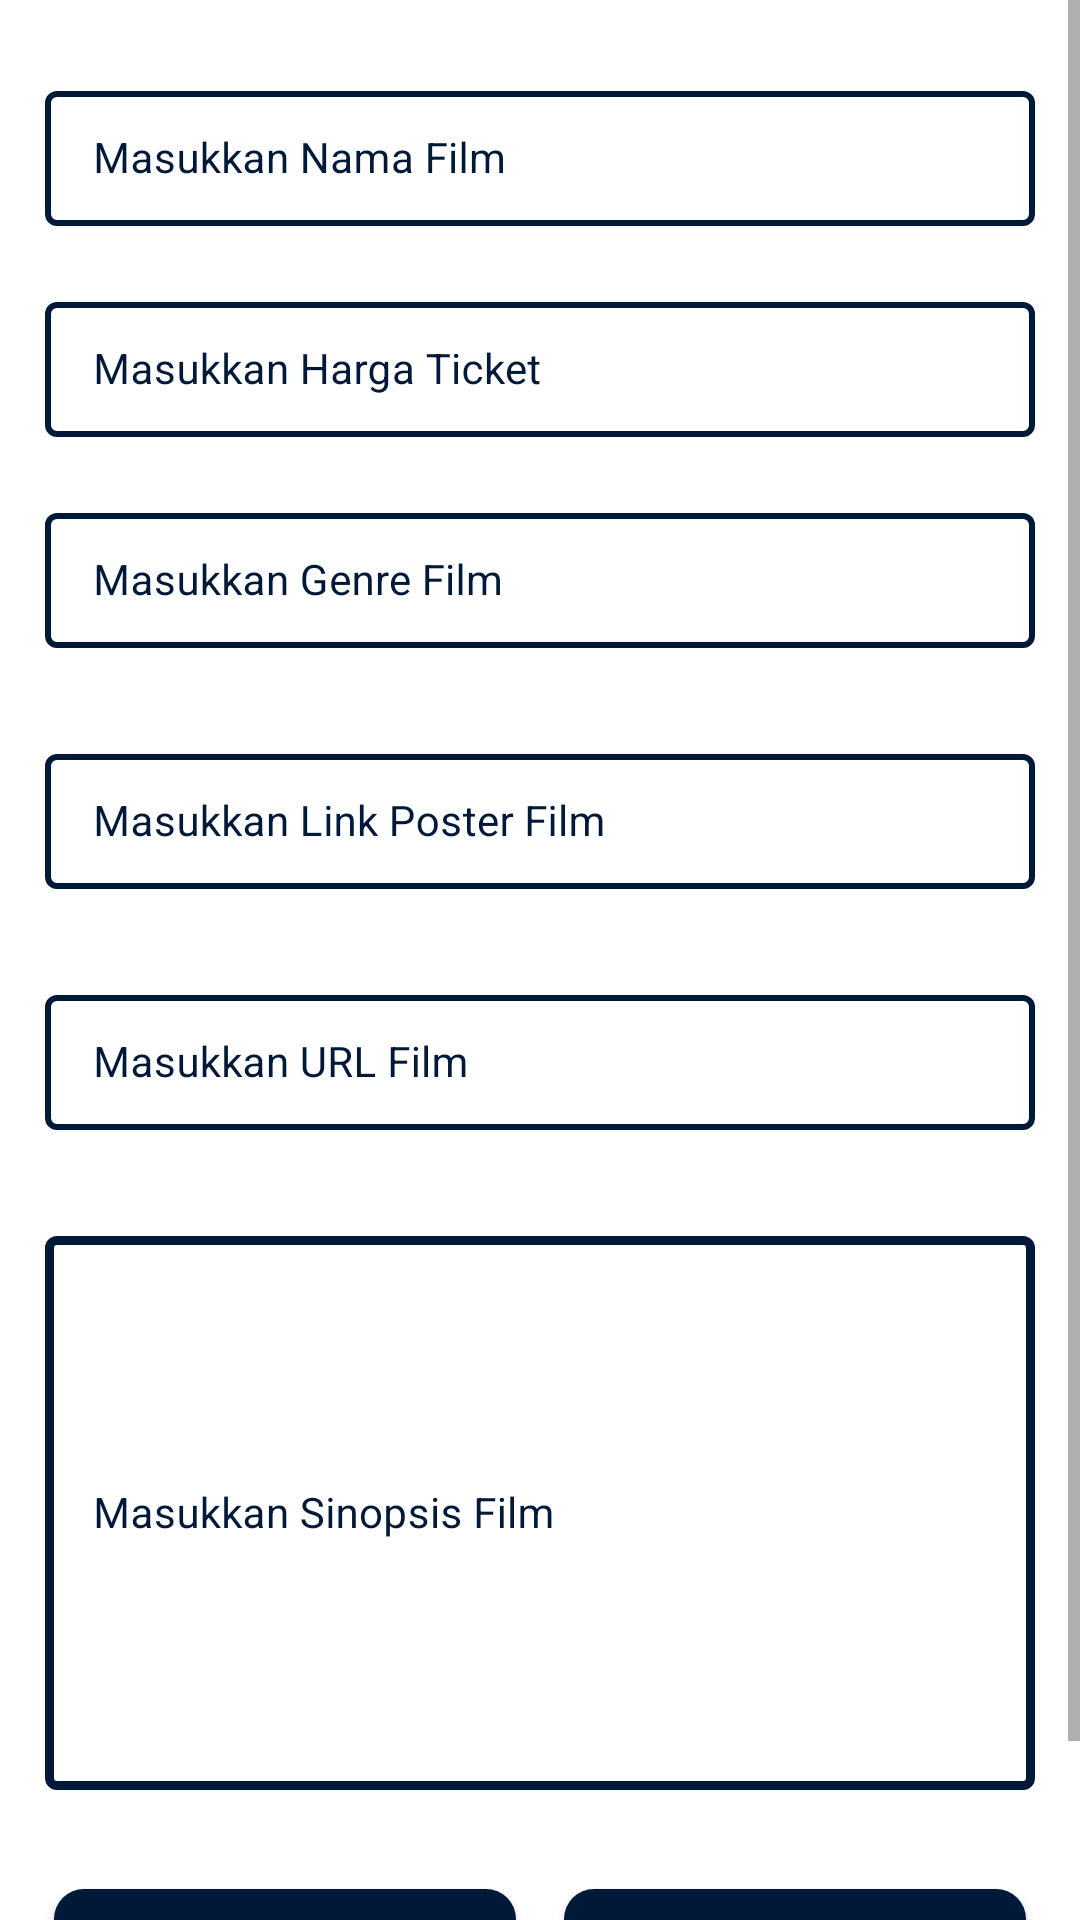

Produce the Android XML layout that renders to this screen, including the resource entries it uses.
<!-- AndroidManifest.xml: application theme Theme.TIXID -->
<!-- res/layout/activity_edit_ticket.xml -->
<?xml version="1.0" encoding="utf-8"?>
<ScrollView xmlns:android="http://schemas.android.com/apk/res/android"
    xmlns:app="http://schemas.android.com/apk/res-auto"
    xmlns:tools="http://schemas.android.com/tools"
    android:layout_width="match_parent"
    android:layout_height="match_parent"
    android:background="@drawable/bg"
    tools:context=".EditTicketActivity">

    <RelativeLayout
        android:layout_width="match_parent"
        android:layout_height="wrap_content">

        <LinearLayout
            android:layout_width="match_parent"
            android:layout_height="wrap_content"
            android:orientation="vertical">

            <com.google.android.material.textfield.TextInputLayout

                style="@style/TextInputLayout"
                android:layout_width="match_parent"
                android:layout_height="wrap_content"
                android:layout_marginStart="10dp"
                android:layout_marginTop="20dp"
                android:layout_marginEnd="10dp"
                android:hint="@string/masukkan_nama_data"
                android:padding="5dp"
                android:textColorHint="@color/couldbe_primary"
                app:boxStrokeColor="@color/couldbe_primary"
                app:boxStrokeWidth="2dp"
                app:hintTextColor="@color/couldbe_primary">

                <com.google.android.material.textfield.TextInputEditText
                    android:id="@+id/etNamaData"
                    android:layout_width="match_parent"
                    android:layout_height="wrap_content"
                    android:importantForAutofill="no"
                    android:inputType="text"
                    android:textColor="@color/black"
                    android:textColorHint="@color/whit_no_black_no"
                    android:textSize="14sp" />
            </com.google.android.material.textfield.TextInputLayout>

            <com.google.android.material.textfield.TextInputLayout

                style="@style/TextInputLayout"
                android:layout_width="match_parent"
                android:layout_height="wrap_content"
                android:layout_marginStart="10dp"
                android:layout_marginTop="10dp"
                android:layout_marginEnd="10dp"
                android:hint="@string/masukkan_harga_data"
                android:padding="5dp"
                android:textColorHint="@color/couldbe_primary"
                app:boxStrokeColor="@color/blue_shade_2"
                app:boxStrokeWidth="2dp"
                app:hintTextColor="@color/couldbe_primary">

                <com.google.android.material.textfield.TextInputEditText
                    android:id="@+id/etHargaData"
                    android:layout_width="match_parent"
                    android:layout_height="wrap_content"
                    android:importantForAutofill="no"
                    android:inputType="text"
                    android:textColor="@color/black"
                    android:textColorHint="@color/white"
                    android:textSize="14sp" />
            </com.google.android.material.textfield.TextInputLayout>

            <com.google.android.material.textfield.TextInputLayout

                style="@style/TextInputLayout"
                android:layout_width="match_parent"
                android:layout_height="wrap_content"
                android:layout_marginStart="10dp"
                android:layout_marginTop="10dp"
                android:layout_marginEnd="10dp"
                android:hint="Masukkan Genre Film"
                android:padding="5dp"
                android:textColorHint="@color/couldbe_primary"
                app:boxStrokeColor="@color/couldbe_primary"
                app:boxStrokeWidth="2dp"
                app:hintTextColor="@color/couldbe_primary">

                <com.google.android.material.textfield.TextInputEditText
                    android:id="@+id/etTargetData"
                    android:layout_width="match_parent"
                    android:layout_height="wrap_content"
                    android:importantForAutofill="no"
                    android:inputType="text"
                    android:textColor="@color/black"
                    android:textColorHint="@color/white"
                    android:textSize="14sp" />
            </com.google.android.material.textfield.TextInputLayout>

            <com.google.android.material.textfield.TextInputLayout

                style="@style/TextInputLayout"
                android:layout_width="match_parent"
                android:layout_height="wrap_content"
                android:layout_marginStart="10dp"
                android:layout_marginTop="20dp"
                android:layout_marginEnd="10dp"
                android:hint="Masukkan Link Poster Film"
                android:padding="5dp"
                android:textColorHint="@color/couldbe_primary"
                app:boxStrokeColor="@color/couldbe_primary"
                app:boxStrokeWidth="2dp"
                app:hintTextColor="@color/couldbe_primary">

                <com.google.android.material.textfield.TextInputEditText
                    android:id="@+id/etLLinkGambarData"
                    android:layout_width="match_parent"
                    android:layout_height="wrap_content"
                    android:importantForAutofill="no"
                    android:inputType="text"
                    android:textColor="@color/black"
                    android:textColorHint="@color/white"
                    android:textSize="14sp" />
            </com.google.android.material.textfield.TextInputLayout>

            <com.google.android.material.textfield.TextInputLayout

                style="@style/TextInputLayout"
                android:layout_width="match_parent"
                android:layout_height="wrap_content"
                android:layout_marginStart="10dp"
                android:layout_marginTop="20dp"
                android:layout_marginEnd="10dp"
                android:hint="Masukkan URL Film"
                android:padding="5dp"
                android:textColorHint="@color/couldbe_primary"
                app:boxStrokeColor="@color/couldbe_primary"
                app:boxStrokeWidth="2dp"
                app:hintTextColor="@color/couldbe_primary">

                <com.google.android.material.textfield.TextInputEditText
                    android:id="@+id/etLinkData"
                    android:layout_width="match_parent"
                    android:layout_height="wrap_content"
                    android:importantForAutofill="no"
                    android:inputType="text"
                    android:textColor="@color/black"
                    android:textColorHint="@color/white"
                    android:textSize="14sp" />
            </com.google.android.material.textfield.TextInputLayout>

            <com.google.android.material.textfield.TextInputLayout

                style="@style/TextInputLayout"
                android:layout_width="match_parent"
                android:layout_height="200dp"
                android:layout_marginStart="10dp"
                android:layout_marginTop="20dp"
                android:layout_marginEnd="10dp"
                android:hint="Masukkan Sinopsis Film"
                android:padding="5dp"
                android:textColorHint="@color/couldbe_primary"
                app:boxStrokeColor="@color/couldbe_primary"
                app:boxStrokeWidth="3dp"
                app:hintTextColor="@color/couldbe_primary">

                <com.google.android.material.textfield.TextInputEditText
                    android:id="@+id/etDeskipsiData"
                    android:layout_width="match_parent"
                    android:layout_height="match_parent"
                    android:importantForAutofill="no"
                    android:inputType="textMultiLine |textImeMultiLine"
                    android:singleLine="false"
                    android:textColor="@color/black"
                    android:textColorHint="@color/white"
                    android:textSize="14sp" />
            </com.google.android.material.textfield.TextInputLayout>

            <LinearLayout
                android:layout_width="match_parent"
                android:layout_height="wrap_content"
                android:layout_marginStart="10dp"
                android:layout_marginTop="20dp"
                android:layout_marginEnd="10dp"
                android:layout_marginBottom="20dp"
                android:orientation="horizontal"
                android:weightSum="2">

                <Button
                    android:id="@+id/btUbahData"
                    android:layout_width="0dp"
                    android:layout_height="wrap_content"
                    android:layout_margin="8dp"
                    android:layout_marginBottom="10dp"
                    android:layout_weight="1"
                    android:background="@drawable/custom_button_bg"
                    android:text="Ubah\nData"
                    android:textAllCaps="false"
                    android:textColor="@color/white" />

                <Button
                    android:id="@+id/btHapusData"
                    android:layout_width="0dp"
                    android:layout_height="wrap_content"
                    android:layout_margin="8dp"
                    android:layout_marginBottom="10dp"
                    android:layout_weight="1"
                    android:background="@drawable/custom_button_bg"
                    android:text="Hapus\nData"
                    android:textAllCaps="false"
                    android:textColor="@color/white" />

            </LinearLayout>


        </LinearLayout>

        <ProgressBar
            android:layout_width="wrap_content"
            android:layout_height="wrap_content"
            android:layout_centerInParent="true"
            android:indeterminate="true"
            android:indeterminateDrawable="@drawable/progress_back"
            android:visibility="gone"/>

    </RelativeLayout>
</ScrollView>
<!-- resources referenced by this layout -->
<resources>
  <color name="black">#FF000000</color>
  <color name="blue_shade_2">#0e2433</color>
  <color name="couldbe_primary">#001939</color>
  <color name="whit_no_black_no">#B5B5B5</color>
  <color name="white">#FFFFFFFF</color>
  <!-- drawable custom_button_bg (drawable) -->
  <?xml version="1.0" encoding="utf-8"?>
  <shape android:shape="rectangle"
      xmlns:android="http://schemas.android.com/apk/res/android">
      <solid android:color="@color/couldbe_primary"/>
      <corners android:radius="10dp"/>
  </shape>
  <!-- drawable progress_back (drawable) -->
  <?xml version="1.0" encoding="utf-8"?>
  <rotate xmlns:android="http://schemas.android.com/apk/res/android"
      android:fromDegrees="0"
      android:pivotX="50%"
      android:pivotY="50%"
      android:toDegrees="360">
  
      <shape
          android:innerRadiusRatio="3"
          android:shape="ring"
          android:thicknessRatio="8"
          android:useLevel="false">
          <size
              android:height="76dip"
              android:width="76dip"/>
  
          <gradient
              android:angle="0"
              android:endColor="@color/couldbe_secondary"
              android:startColor="#E3E3E3"
              android:type="sweep"
              android:useLevel="false"/>
      </shape>
  
  </rotate>
  <string name="masukkan_harga_data">Masukkan Harga Ticket</string>
  <string name="masukkan_nama_data">Masukkan Nama Film</string>
  <style name="TextInputLayout" parent="Widget.MaterialComponents.TextInputLayout.OutlinedBox.Dense">
          <item name="boxStrokeColor">@color/couldbe_primary</item>
          <item name="boxStrokeWidth">1dp</item>
      </style>
  <style name="Theme.TIXID" parent="Theme.MaterialComponents.DayNight.DarkActionBar">
          
          <item name="colorPrimary">@color/couldbe_primary</item>
          <item name="colorPrimaryVariant">@color/blue_shade_2</item>
          <item name="colorOnPrimary">@color/white</item>
          
          <item name="colorSecondary">@color/couldbe_secondary</item>
          
          <item name="android:statusBarColor" tools:targetApi="l">@color/couldbe_primary</item>
          
      </style>
  <color name="couldbe_secondary">#FFD27D</color>
</resources>
